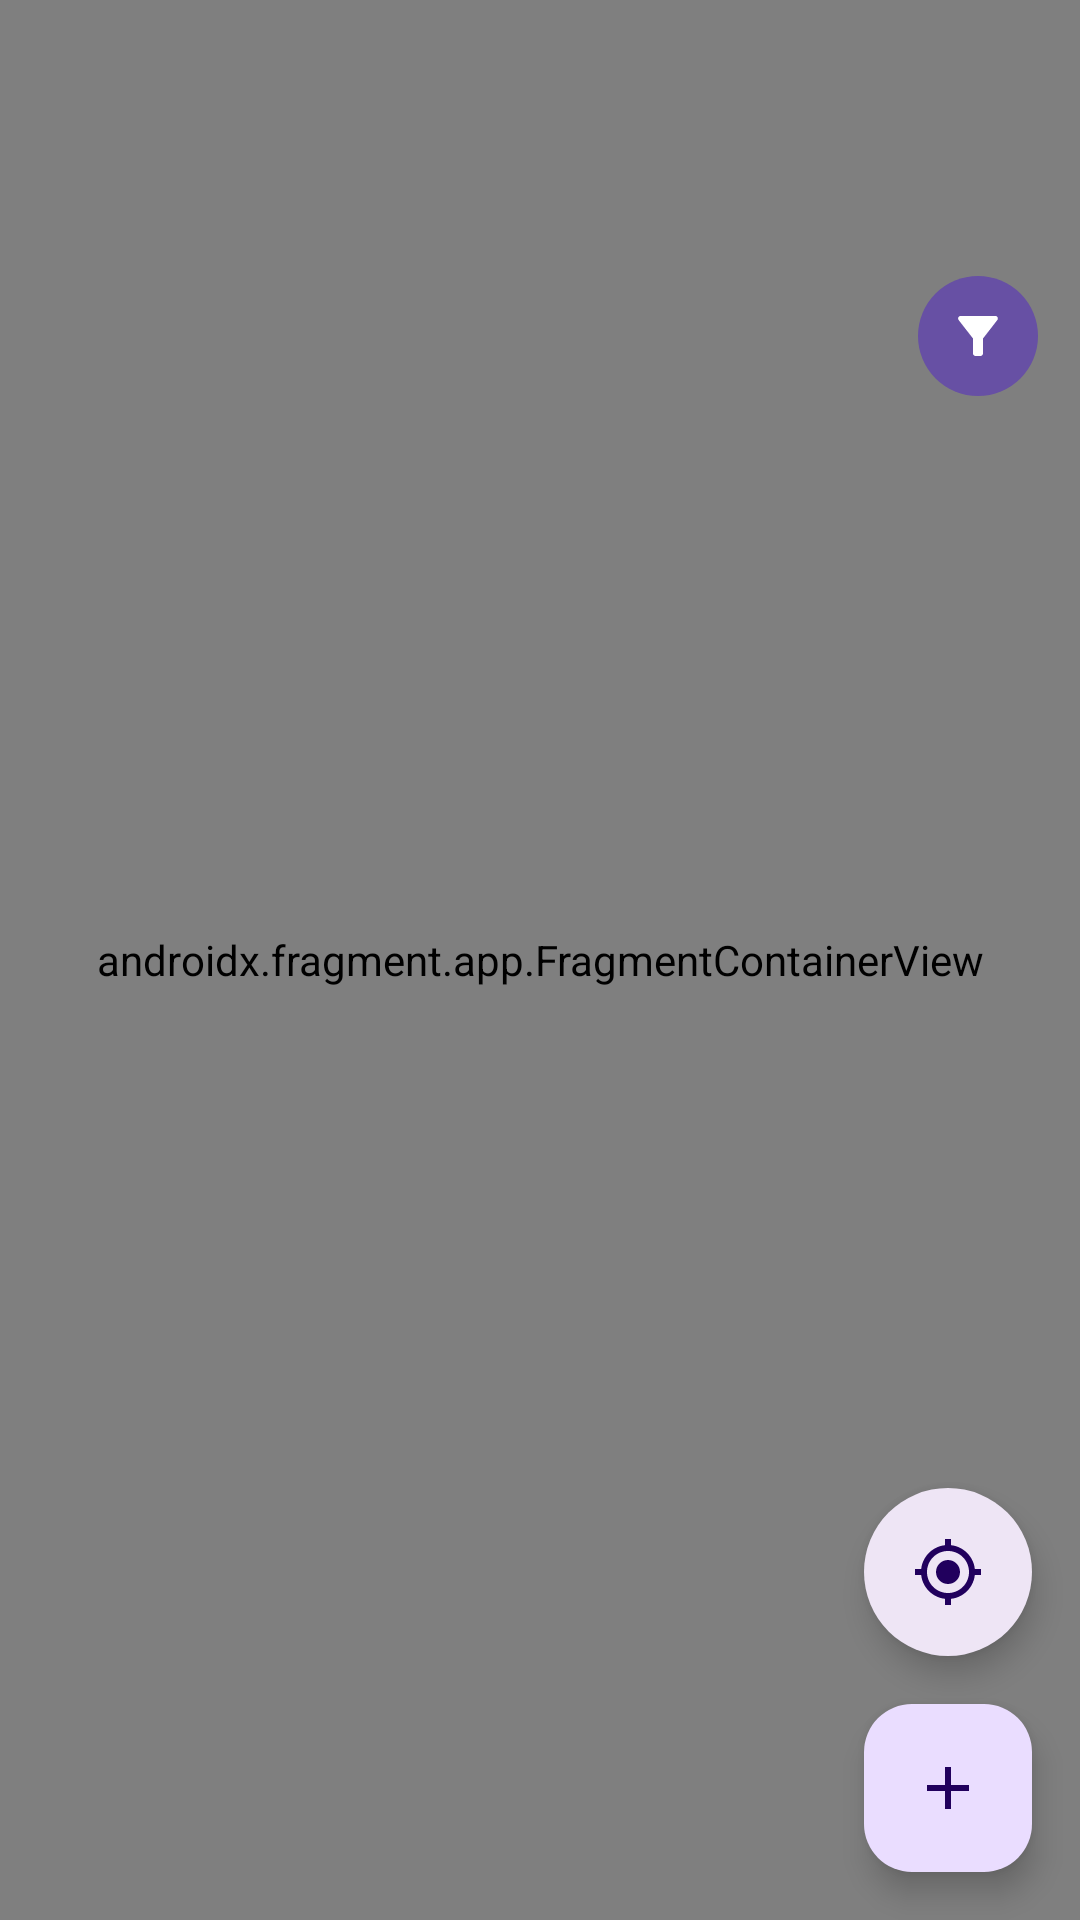

Android layout source for this screen:
<!-- AndroidManifest.xml: application theme Theme.TheThroneLocator -->
<!-- res/layout/fragment_map.xml -->
<?xml version="1.0" encoding="utf-8"?>
<androidx.coordinatorlayout.widget.CoordinatorLayout xmlns:tools="http://schemas.android.com/tools"
    android:layout_width="match_parent"
    android:layout_height="match_parent"
    xmlns:android="http://schemas.android.com/apk/res/android"
    xmlns:app="http://schemas.android.com/apk/res-auto">

    <com.google.android.material.floatingactionbutton.FloatingActionButton
        android:id="@+id/current_location_icon_button"
        android:layout_width="wrap_content"
        android:layout_height="wrap_content"
        android:layout_gravity="end|bottom"
        android:layout_marginRight="16dp"
        android:layout_marginBottom="88dp"
        app:shapeAppearanceOverlay="@style/fab_circle"
        android:backgroundTint="?attr/colorSurface"
        android:src="@drawable/baseline_my_location_24"
        app:fabSize="mini" />

    <com.google.android.material.floatingactionbutton.FloatingActionButton
        android:id="@+id/add_toilet_icon_button"
        android:layout_width="wrap_content"
        android:layout_height="wrap_content"
        android:layout_gravity="end|bottom"
        app:fabSize="mini"
        android:src="@drawable/baseline_add_24"
        android:layout_margin="16dp" />

    <androidx.constraintlayout.widget.ConstraintLayout
        android:layout_width="match_parent"
        android:layout_height="match_parent">

        <androidx.fragment.app.FragmentContainerView
            android:id="@+id/map"
            android:name="com.google.android.gms.maps.SupportMapFragment"
            android:layout_width="match_parent"
            android:layout_height="0dp"
            android:layout_weight="1"
            app:layout_constraintBottom_toBottomOf="parent"
            app:layout_constraintTop_toTopOf="parent"
            app:layout_constraintVertical_bias="0.0"
            tools:layout_editor_absoluteX="-9dp" />

        <com.google.android.material.button.MaterialButton
            android:id="@+id/filter_icon_button"
            style="@style/Widget.Material3.Button.IconButton.Filled"
            android:layout_width="wrap_content"
            android:layout_height="wrap_content"
            android:layout_marginTop="88dp"
            android:layout_marginRight="10dp"
            app:icon="@drawable/baseline_filter_alt_24"
            app:layout_constraintEnd_toEndOf="parent"
            app:layout_constraintTop_toTopOf="parent" />

    </androidx.constraintlayout.widget.ConstraintLayout>
</androidx.coordinatorlayout.widget.CoordinatorLayout>
<!-- resources referenced by this layout -->
<resources>
  <!-- drawable baseline_add_24 (drawable) -->
  <vector android:height="24dp"
      android:tint="#664B79"
      android:viewportHeight="24"
      android:viewportWidth="24"
      android:width="24dp"
      xmlns:android="http://schemas.android.com/apk/res/android">
      <path
          android:fillColor="@android:color/white"
          android:pathData="M19,13h-6v6h-2v-6H5v-2h6V5h2v6h6v2z" />
  </vector>
  <!-- drawable baseline_filter_alt_24 (drawable) -->
  <vector android:height="24dp"
      android:tint="#664B79"
      android:viewportHeight="24"
      android:viewportWidth="24"
      android:width="24dp"
      xmlns:android="http://schemas.android.com/apk/res/android">
      <path
          android:fillColor="@android:color/white"
          android:pathData="M4.25,5.61C6.27,8.2 10,13 10,13v6c0,0.55 0.45,1 1,1h2c0.55,0 1,-0.45 1,-1v-6c0,0 3.72,-4.8 5.74,-7.39C20.25,4.95 19.78,4 18.95,4H5.04C4.21,4 3.74,4.95 4.25,5.61z" />
  </vector>
  <!-- drawable baseline_my_location_24 (drawable) -->
  <vector android:height="24dp"
      android:tint="#654A78"
      android:viewportHeight="24"
      android:viewportWidth="24"
      android:width="24dp"
      xmlns:android="http://schemas.android.com/apk/res/android">
      <path
          android:fillColor="@android:color/white"
          android:pathData="M12,8c-2.21,0 -4,1.79 -4,4s1.79,4 4,4 4,-1.79 4,-4 -1.79,-4 -4,-4zM20.94,11c-0.46,-4.17 -3.77,-7.48 -7.94,-7.94L13,1h-2v2.06C6.83,3.52 3.52,6.83 3.06,11L1,11v2h2.06c0.46,4.17 3.77,7.48 7.94,7.94L11,23h2v-2.06c4.17,-0.46 7.48,-3.77 7.94,-7.94L23,13v-2h-2.06zM12,19c-3.87,0 -7,-3.13 -7,-7s3.13,-7 7,-7 7,3.13 7,7 -3.13,7 -7,7z" />
  </vector>
  <style name="fab_circle">
          <item name="cornerFamily">rounded</item>
          <item name="cornerSize">50%</item>
      </style>
  <style name="Theme.TheThroneLocator" parent="Theme.Material3.DayNight.NoActionBar" />
</resources>
